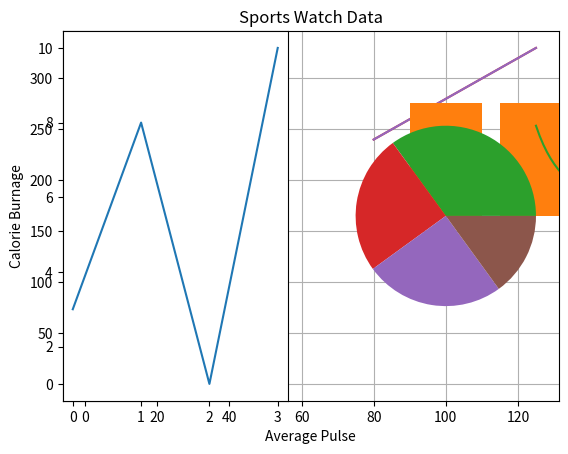

Python code for this plot:
import matplotlib.pyplot as plt
import numpy as np

xpoints = np.array([0, 42])
ypoints = np.array([0, 100])

plt.plot(xpoints, ypoints)
plt.show()

import matplotlib.pyplot as plt
import numpy as np

ypoints = np.array([3, 8, 1, 10])

plt.plot(ypoints, marker = 'o')
plt.show()

import matplotlib.pyplot as plt
import numpy as np

ypoints = np.array([3, 8, 1, 10])

plt.plot(ypoints, linestyle = 'dotted')
plt.show()

import numpy as np
import matplotlib.pyplot as plt

x = np.array([80, 85, 90, 95, 100, 105, 110, 115, 120, 125])
y = np.array([240, 250, 260, 270, 280, 290, 300, 310, 320, 330])

plt.plot(x, y)

plt.xlabel("Average Pulse")
plt.ylabel("Calorie Burnage")

plt.show()

import numpy as np
import matplotlib.pyplot as plt

x = np.array([80, 85, 90, 95, 100, 105, 110, 115, 120, 125])
y = np.array([240, 250, 260, 270, 280, 290, 300, 310, 320, 330])

plt.title("Sports Watch Data")
plt.xlabel("Average Pulse")
plt.ylabel("Calorie Burnage")

plt.plot(x, y)

plt.grid()

plt.show()

import matplotlib.pyplot as plt
import numpy as np

# plot 1:
x = np.array([0, 1, 2, 3])
y = np.array([3, 8, 1, 10])

plt.subplot(1, 2, 1)
plt.plot(x,y)

# plot 2:
x = np.array([0, 1, 2, 3])
y = np.array([10, 20, 30, 40])

plt.subplot(1, 2, 2)
plt.plot(x,y)

plt.show()

import matplotlib.pyplot as plt
import numpy as np

x = np.array([5,7,8,7,2,17,2,9,4,11,12,9,6])
y = np.array([99,86,87,88,111,86,103,87,94,78,77,85,86])

plt.scatter(x, y)
plt.show()

import matplotlib.pyplot as plt
import numpy as np

x = np.array(["A", "B", "C", "D"])
y = np.array([3, 8, 1, 10])

plt.bar(x,y)
plt.show()

import matplotlib.pyplot as plt
import numpy as np

x = np.random.normal(170, 10, 250)

plt.hist(x)
plt.show() 

import matplotlib.pyplot as plt
import numpy as np

y = np.array([35, 25, 25, 15])

plt.pie(y)
plt.show()

import matplotlib.pyplot as plt
import numpy as np
 
print("Using NumPy LinSpace()\n")

def f(x):
    return 1/x**3

x = np.linspace(1.0, 5.0, num = 100, endpoint=True)

y = [ f(i) for i in x ]

plt.plot(x,y)